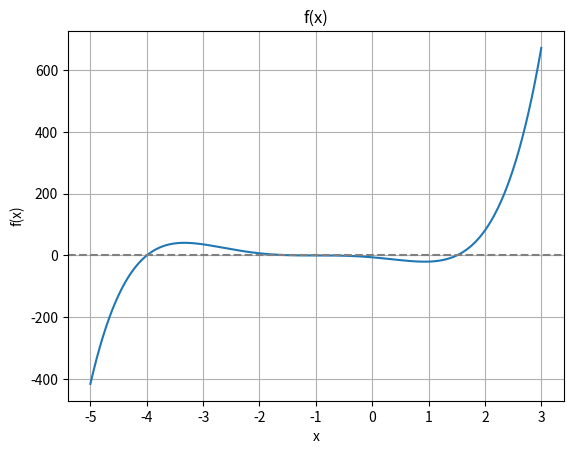

Write the Python code that produced this figure.
import numpy as np
from scipy.optimize import bisect, newton

# Definimos la función f(x)
def f(x):
    return x**5 + 5.5*x**4 + 4.5*x**3 - 9.5*x**2 - 15.5*x - 6

# Graficamos la función para estimar los intervalos donde hay raíces
import matplotlib.pyplot as plt
x = np.linspace(-5, 3, 1000)
plt.plot(x, f(x))
plt.axhline(0, color='gray', linestyle='--')
plt.title('f(x)')
plt.xlabel('x')
plt.ylabel('f(x)')
plt.grid(True)
plt.show()

# Usamos bisect y newton en intervalos donde f(x) cambia de signo
intervals = [(-4.5, -3.5), (-3.5, -2.5), (-2.5, -1.5), (-1.5, 0), (0, 1), (1, 2), (2, 3)]
roots_bisect = []
roots_newton = []
for a, b in intervals:
    try:
        root_bisect = bisect(f, a, b)
        roots_bisect.append(root_bisect)
    except ValueError:
        pass
    # Newton necesita un punto inicial, tomamos el punto medio
    try:
        root_newton = newton(f, (a+b)/2)
        roots_newton.append(root_newton)
    except RuntimeError:
        pass

print('Raíces encontradas con bisect:', roots_bisect)
print('Raíces encontradas con newton:', roots_newton)